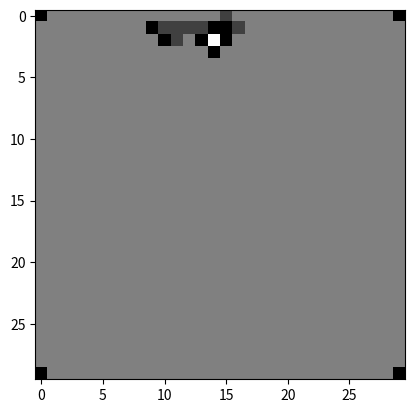

Here is the Python script that generated this plot:
import matplotlib
import matplotlib.pyplot as plt
from random import *

## Generation matrice de base
# Dimensions
xmax = 30
ymax = 30

# matrice initiale
laby=[]                       
for i in range (ymax):
    laby.append([1]*xmax)
#print(laby)

    
# Coins fixes
laby[0][0]=-1
laby[xmax-1][0]=-1
laby[0][ymax-1]=-1
laby[xmax-1][ymax-1]=-1
#laby[2][1]=0

# Dessiner la matrice
#print(laby)
plt.imshow(laby, cmap='gray', interpolation='None')
plt.show()

## Preparation de bot
# Choix des premières coordonnées de bot
#xini=round(xmax/2)
xini=0
yini=round(ymax/2)

laby[xini][yini]=0


xbot=xini
ybot=yini

# Archive des déplacements
bot = []
bot.append([xini,yini])
#print(bot)

# Passage
continu=1
step=0
while continu==1 and step<(xmax*ymax)*10:
    step=step+1
    print(step)
    
    # choix de pas
    #al=randint(1,10)
    
    
    p1 = 25
    p2 = 25
    p3 = 25
    p4 = 100-p1-p2-p3
    
    al=random()*100
    ybotsave=ybot
    xbotsave=xbot
    
    if al<p1:
        #gauche
        if ybot>1:
            ybot=ybot-1
    elif al<(p1+p2):
        #bas
        xbot=xbot+1
    elif al<p1+p2+p3:
        #droite
        ybot=ybot+1
    else:
        #haut
        if xbot>1:
            xbot=xbot-1
    
    #eviter grandes salles
    if (xbot<xmax-1) and (ybot<ymax-1):
        if (laby[xbot+1][ybot]+laby[xbot][ybot+1]+laby[xbot+1][ybot+1]==0): 
            laby[xbot][ybot]=-1
    
    
    if (xbot>0) and (ybot<ymax-1):
        if (laby[xbot-1][ybot]+laby[xbot][ybot+1]+laby[xbot-1][ybot+1]==0):
            laby[xbot][ybot]=-1
        
    if (xbot<xmax-1)and(ybot>0):
        if(laby[xbot+1][ybot]+laby[xbot][ybot-1]+laby[xbot+1][ybot-1]==0):
            laby[xbot][ybot]=-1
            
    if (xbot>0)and(ybot>0):
        if (laby[xbot-1][ybot]+laby[xbot][ybot-1]+laby[xbot-1][ybot-1]==0):
            laby[xbot][ybot]=-1
    
    if laby[xbot][ybot]==-1:
        ybot=ybotsave
        xbot=xbotsave
        
        
    
    bot.append([xbot,ybot])
    print(xbot)
    
    # Creer passage
    laby[xbot][ybot]=0
    

    # Condition arret
    if (xbot==xmax-1) or (ybot==ymax-1) or (ybot==0):# or (xbot==0):
        continu=0
laby[xbot][ybot]=3
plt.imshow(laby, cmap='gray', interpolation='None')
plt.show()
print(bot)

#Initialisation de la liste
bot=[]

